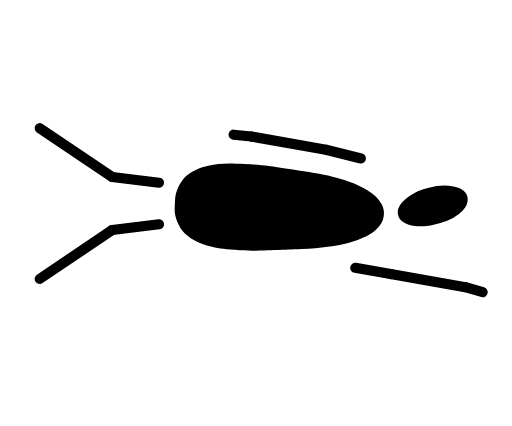
t = 0.00 s
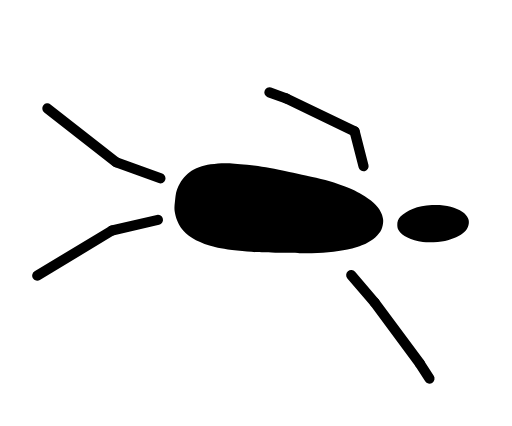
t = 0.28 s
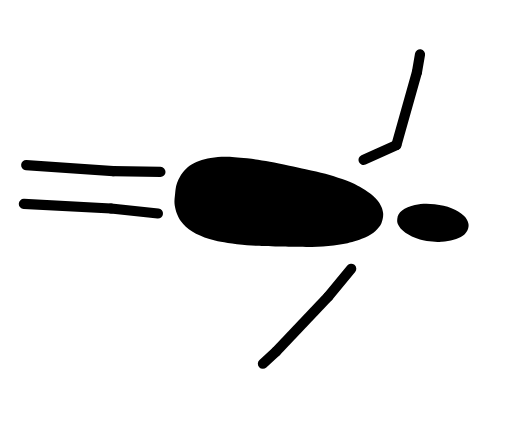
t = 0.56 s
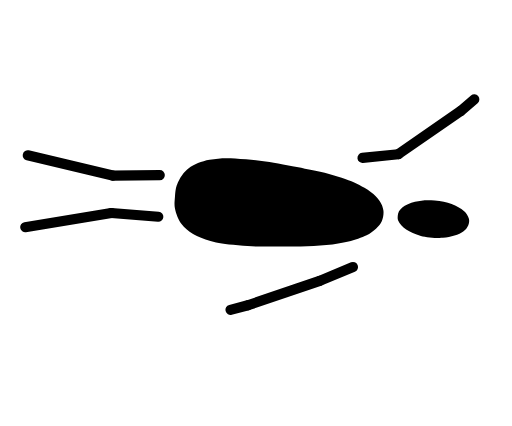
t = 0.84 s
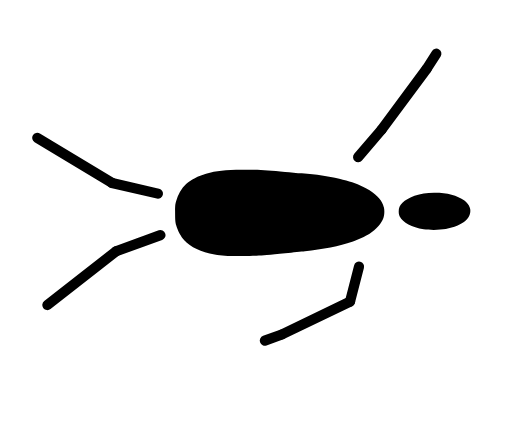
t = 1.12 s
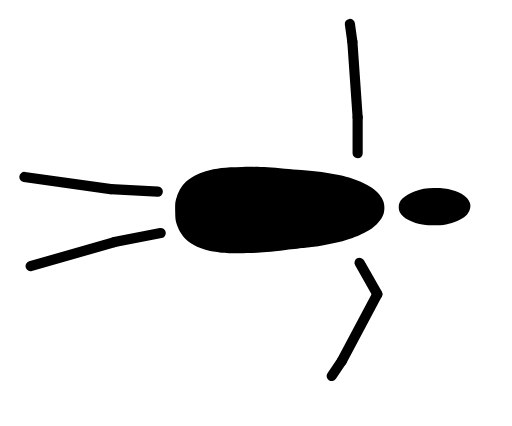
t = 1.40 s

The animated SVG that drew these frames (rendered in a browser with its animation timeline set to each time). Animation: 12 SMIL elements (animate=12); one cycle of 1.68 s, repeats indefinitely.

<svg width="443" height="368" viewBox="-445 -40 1108 921" fill="none" xmlns="http://www.w3.org/2000/svg">
<g fill="black">
  <g id="cuadro-1" visibility="visible"><animate attributeName="visibility" calcMode="discrete" dur="1.68s" repeatCount="indefinite" values="visible;hidden" keyTimes="0;0.08333333333333333"/><g id="muneco" transform="rotate(90 172.5 400)">
    <g id="torso" transform="rotate(3 172.5 639)"><path id="cabeza" transform="rotate(-18 172.5 155)" d="M165.172 1.10084C159.372 3.20083 153.472 7.70083 149.872 12.7008C137.972 28.9008 132.172 50.4008 132.172 78.2008C132.172 95.0008 133.972 106.901 138.672 120.601C141.972 130.601 148.172 141.401 153.572 146.801C159.572 152.801 164.872 155.101 172.472 155.101C177.172 155.101 180.072 154.501 182.972 153.001C196.172 146.101 206.572 127.101 211.172 101.401C213.272 89.3008 213.272 66.4008 211.172 53.5008C208.172 36.1008 201.472 19.8008 193.172 10.2008C186.072 1.90084 173.672 -2.09916 165.172 1.10084Z"/><path id="cuerpo" d="M163.472 187.001C160.472 187.701 155.472 189.501 152.472 191.101C139.572 197.601 128.072 211.301 117.972 232.101C110.472 247.501 105.772 261.201 100.472 283.201C94.4725 308.001 90.8725 331.201 87.9725 364.201C87.1725 373.501 85.5725 389.701 84.5725 400.201C80.2725 440.801 79.0725 461.001 79.0725 492.701C78.9725 531.501 80.6725 547.901 86.9725 571.401C91.5725 588.401 99.7725 604.401 109.072 614.701C118.172 624.701 131.872 632.701 146.972 636.801C153.772 638.701 157.572 639.001 172.472 639.001C187.172 639.001 191.272 638.701 197.972 636.901C209.572 633.801 222.772 626.801 230.672 619.701C245.772 606.101 256.472 583.601 261.872 554.201C265.072 537.201 265.972 523.901 265.972 493.701C265.872 461.601 265.172 449.801 260.472 401.201C258.872 384.701 257.072 365.601 256.472 358.701C253.172 320.901 245.972 283.001 236.972 256.201C232.772 243.901 225.472 227.801 219.872 218.501C211.272 204.301 197.772 192.201 186.272 188.301C179.672 186.101 169.872 185.501 163.472 187.001Z"/></g>
    <path id="brazo-izq-1" d="M64.27 233.68L45.4 309.36A11 11 0 0 0 66.74 314.69L85.61 239A11 11 0 0 0 64.27 233.68Z"/>
    <path id="brazo-izq-2" d="M45.24 310.12L16.76 471.62A11 11 0 0 0 38.42 475.44L66.9 313.94A11 11 0 0 0 45.24 310.12Z"/>
    <path id="brazo-izq-3" d="M16.65 472.38L12.58 511.17A11 11 0 0 0 34.45 513.47L38.53 474.68A11 11 0 0 0 16.65 472.38Z"/>
    <path id="brazo-der-1" d="M322.45 250.66L335.99 173.84A11 11 0 0 0 314.33 170.02L300.78 246.84A11 11 0 0 0 322.45 250.66Z"/>
    <path id="brazo-der-2" d="M335.99 173.84L364.47 12.33A11 11 0 0 0 342.8 8.51L314.33 170.02A11 11 0 0 0 335.99 173.84Z"/>
    <path id="brazo-der-3" d="M364.21 13.45L374.96 -24.03A11 11 0 0 0 353.81 -30.1L343.06 7.39A11 11 0 0 0 364.21 13.45Z"/>
    <path id="pierna-izq-1" d="M116.58 672.16L104.15 773.4A11 11 0 0 0 125.99 776.08L138.42 674.84A11 11 0 0 0 116.58 672.16Z"/>
    <path id="pierna-izq-2" d="M105.95 768.59L0.35 925.34A11 11 0 0 0 18.6 937.64L124.19 780.89A11 11 0 0 0 105.95 768.59Z"/>
    <path id="pierna-der-1" d="M206.58 674.84L219.01 776.08A11 11 0 0 0 240.85 773.4L228.42 672.16A11 11 0 0 0 206.58 674.84Z"/>
    <path id="pierna-der-2" d="M220.81 780.89L326.4 937.64A11 11 0 0 0 344.65 925.34L239.05 768.59A11 11 0 0 0 220.81 780.89Z"/>
  </g></g>
<g id="cuadro-2" visibility="hidden"><animate attributeName="visibility" calcMode="discrete" dur="1.68s" repeatCount="indefinite" values="hidden;visible;hidden" keyTimes="0;0.08333333333333333;0.16666666666666666"/><g id="muneco" transform="translate(0 6.928203230275509) rotate(92 172.5 400)">
    <g id="torso" transform="rotate(3 172.5 639)"><path id="cabeza" transform="rotate(-15.588457268119896 172.5 155)" d="M165.172 1.10084C159.372 3.20083 153.472 7.70083 149.872 12.7008C137.972 28.9008 132.172 50.4008 132.172 78.2008C132.172 95.0008 133.972 106.901 138.672 120.601C141.972 130.601 148.172 141.401 153.572 146.801C159.572 152.801 164.872 155.101 172.472 155.101C177.172 155.101 180.072 154.501 182.972 153.001C196.172 146.101 206.572 127.101 211.172 101.401C213.272 89.3008 213.272 66.4008 211.172 53.5008C208.172 36.1008 201.472 19.8008 193.172 10.2008C186.072 1.90084 173.672 -2.09916 165.172 1.10084Z"/><path id="cuerpo" d="M163.472 187.001C160.472 187.701 155.472 189.501 152.472 191.101C139.572 197.601 128.072 211.301 117.972 232.101C110.472 247.501 105.772 261.201 100.472 283.201C94.4725 308.001 90.8725 331.201 87.9725 364.201C87.1725 373.501 85.5725 389.701 84.5725 400.201C80.2725 440.801 79.0725 461.001 79.0725 492.701C78.9725 531.501 80.6725 547.901 86.9725 571.401C91.5725 588.401 99.7725 604.401 109.072 614.701C118.172 624.701 131.872 632.701 146.972 636.801C153.772 638.701 157.572 639.001 172.472 639.001C187.172 639.001 191.272 638.701 197.972 636.901C209.572 633.801 222.772 626.801 230.672 619.701C245.772 606.101 256.472 583.601 261.872 554.201C265.072 537.201 265.972 523.901 265.972 493.701C265.872 461.601 265.172 449.801 260.472 401.201C258.872 384.701 257.072 365.601 256.472 358.701C253.172 320.901 245.972 283.001 236.972 256.201C232.772 243.901 225.472 227.801 219.872 218.501C211.272 204.301 197.772 192.201 186.272 188.301C179.672 186.101 169.872 185.501 163.472 187.001Z"/></g>
    <path id="brazo-izq-1" d="M65.77 230.27L22.7 295.3A11 11 0 0 0 41.04 307.45L84.11 242.42A11 11 0 0 0 65.77 230.27Z"/>
    <path id="brazo-izq-2" d="M20.91 300.47L7.42 463.91A11 11 0 0 0 29.34 465.72L42.83 302.28A11 11 0 0 0 20.91 300.47Z"/>
    <path id="brazo-izq-3" d="M7.38 465.06L8.25 504.05A11 11 0 0 0 30.25 503.56L29.38 464.57A11 11 0 0 0 7.38 465.06Z"/>
    <path id="brazo-der-1" d="M322.15 251.91L344.59 177.21A11 11 0 0 0 323.52 170.88L301.08 245.58A11 11 0 0 0 322.15 251.91Z"/>
    <path id="brazo-der-2" d="M344.34 177.93L402.36 24.54A11 11 0 0 0 381.78 16.76L323.76 170.15A11 11 0 0 0 344.34 177.93Z"/>
    <path id="brazo-der-3" d="M402.06 25.25L418.37 -10.18A11 11 0 0 0 398.39 -19.38L382.08 16.05A11 11 0 0 0 402.06 25.25Z"/>
    <path id="pierna-izq-1" d="M116.95 670.37L87.94 768.16A11 11 0 0 0 109.03 774.42L138.05 676.63A11 11 0 0 0 116.95 670.37Z"/>
    <path id="pierna-izq-2" d="M90.78 763.43L-44.13 895.8A11 11 0 0 0 -28.72 911.5L106.19 779.14A11 11 0 0 0 90.78 763.43Z"/>
    <path id="pierna-der-1" d="M206.95 676.63L235.97 774.42A11 11 0 0 0 257.06 768.16L228.05 670.37A11 11 0 0 0 206.95 676.63Z"/>
    <path id="pierna-der-2" d="M238.81 779.14L373.72 911.5A11 11 0 0 0 389.13 895.8L254.22 763.43A11 11 0 0 0 238.81 779.14Z"/>
  </g></g>
<g id="cuadro-3" visibility="hidden"><animate attributeName="visibility" calcMode="discrete" dur="1.68s" repeatCount="indefinite" values="hidden;visible;hidden" keyTimes="0;0.16666666666666666;0.25"/><g id="muneco" transform="translate(0 6.92820323027551) rotate(93.46410161513775 172.5 400)">
    <g id="torso" transform="rotate(3 172.5 639)"><path id="cabeza" transform="rotate(-9.000000000000005 172.5 155)" d="M165.172 1.10084C159.372 3.20083 153.472 7.70083 149.872 12.7008C137.972 28.9008 132.172 50.4008 132.172 78.2008C132.172 95.0008 133.972 106.901 138.672 120.601C141.972 130.601 148.172 141.401 153.572 146.801C159.572 152.801 164.872 155.101 172.472 155.101C177.172 155.101 180.072 154.501 182.972 153.001C196.172 146.101 206.572 127.101 211.172 101.401C213.272 89.3008 213.272 66.4008 211.172 53.5008C208.172 36.1008 201.472 19.8008 193.172 10.2008C186.072 1.90084 173.672 -2.09916 165.172 1.10084Z"/><path id="cuerpo" d="M163.472 187.001C160.472 187.701 155.472 189.501 152.472 191.101C139.572 197.601 128.072 211.301 117.972 232.101C110.472 247.501 105.772 261.201 100.472 283.201C94.4725 308.001 90.8725 331.201 87.9725 364.201C87.1725 373.501 85.5725 389.701 84.5725 400.201C80.2725 440.801 79.0725 461.001 79.0725 492.701C78.9725 531.501 80.6725 547.901 86.9725 571.401C91.5725 588.401 99.7725 604.401 109.072 614.701C118.172 624.701 131.872 632.701 146.972 636.801C153.772 638.701 157.572 639.001 172.472 639.001C187.172 639.001 191.272 638.701 197.972 636.901C209.572 633.801 222.772 626.801 230.672 619.701C245.772 606.101 256.472 583.601 261.872 554.201C265.072 537.201 265.972 523.901 265.972 493.701C265.872 461.601 265.172 449.801 260.472 401.201C258.872 384.701 257.072 365.601 256.472 358.701C253.172 320.901 245.972 283.001 236.972 256.201C232.772 243.901 225.472 227.801 219.872 218.501C211.272 204.301 197.772 192.201 186.272 188.301C179.672 186.101 169.872 185.501 163.472 187.001Z"/></g>
    <path id="brazo-izq-1" d="M71.57 225.87L-2.68 249.75A11 11 0 0 0 4.05 270.7L78.31 246.81A11 11 0 0 0 71.57 225.87Z"/>
    <path id="brazo-izq-2" d="M-9.49 256.05L-71.69 407.8A11 11 0 0 0 -51.33 416.15L10.86 264.4A11 11 0 0 0 -9.49 256.05Z"/>
    <path id="brazo-izq-3" d="M-72.07 408.89L-83.01 446.32A11 11 0 0 0 -61.89 452.49L-50.95 415.06A11 11 0 0 0 -72.07 408.89Z"/>
    <path id="brazo-der-1" d="M319.26 256.66L375.36 202.48A11 11 0 0 0 360.08 186.65L303.97 240.83A11 11 0 0 0 319.26 256.66Z"/>
    <path id="brazo-der-2" d="M374.79 202.99L500.43 97.57A11 11 0 0 0 486.28 80.72L360.65 186.14A11 11 0 0 0 374.79 202.99Z"/>
    <path id="brazo-der-3" d="M499.82 98.04L531.37 75.12A11 11 0 0 0 518.44 57.32L486.89 80.25A11 11 0 0 0 499.82 98.04Z"/>
    <path id="pierna-izq-1" d="M116.95 670.37L87.94 768.16A11 11 0 0 0 109.03 774.42L138.05 676.63A11 11 0 0 0 116.95 670.37Z"/>
    <path id="pierna-izq-2" d="M89.43 765.04L-17.84 920.65A11 11 0 0 0 0.28 933.14L107.54 777.53A11 11 0 0 0 89.43 765.04Z"/>
    <path id="pierna-der-1" d="M206.95 676.63L235.97 774.42A11 11 0 0 0 257.06 768.16L228.05 670.37A11 11 0 0 0 206.95 676.63Z"/>
    <path id="pierna-der-2" d="M237.46 777.53L344.72 933.14A11 11 0 0 0 362.84 920.65L255.57 765.04A11 11 0 0 0 237.46 777.53Z"/>
  </g></g>
<g id="cuadro-4" visibility="hidden"><animate attributeName="visibility" calcMode="discrete" dur="1.68s" repeatCount="indefinite" values="hidden;visible;hidden" keyTimes="0;0.25;0.3333333333333333"/><g id="muneco" transform="translate(0 9.797174393178826e-16) rotate(94 172.5 400)">
    <g id="torso" transform="rotate(3 172.5 639)"><path id="cabeza" transform="rotate(-2.204364238465236e-15 172.5 155)" d="M165.172 1.10084C159.372 3.20083 153.472 7.70083 149.872 12.7008C137.972 28.9008 132.172 50.4008 132.172 78.2008C132.172 95.0008 133.972 106.901 138.672 120.601C141.972 130.601 148.172 141.401 153.572 146.801C159.572 152.801 164.872 155.101 172.472 155.101C177.172 155.101 180.072 154.501 182.972 153.001C196.172 146.101 206.572 127.101 211.172 101.401C213.272 89.3008 213.272 66.4008 211.172 53.5008C208.172 36.1008 201.472 19.8008 193.172 10.2008C186.072 1.90084 173.672 -2.09916 165.172 1.10084Z"/><path id="cuerpo" d="M163.472 187.001C160.472 187.701 155.472 189.501 152.472 191.101C139.572 197.601 128.072 211.301 117.972 232.101C110.472 247.501 105.772 261.201 100.472 283.201C94.4725 308.001 90.8725 331.201 87.9725 364.201C87.1725 373.501 85.5725 389.701 84.5725 400.201C80.2725 440.801 79.0725 461.001 79.0725 492.701C78.9725 531.501 80.6725 547.901 86.9725 571.401C91.5725 588.401 99.7725 604.401 109.072 614.701C118.172 624.701 131.872 632.701 146.972 636.801C153.772 638.701 157.572 639.001 172.472 639.001C187.172 639.001 191.272 638.701 197.972 636.901C209.572 633.801 222.772 626.801 230.672 619.701C245.772 606.101 256.472 583.601 261.872 554.201C265.072 537.201 265.972 523.901 265.972 493.701C265.872 461.601 265.172 449.801 260.472 401.201C258.872 384.701 257.072 365.601 256.472 358.701C253.172 320.901 245.972 283.001 236.972 256.201C232.772 243.901 225.472 227.801 219.872 218.501C211.272 204.301 197.772 192.201 186.272 188.301C179.672 186.101 169.872 185.501 163.472 187.001Z"/></g>
    <path id="brazo-izq-1" d="M79.69 226.42L9.35 192.72A11 11 0 0 0 -0.16 212.56L70.19 246.26A11 11 0 0 0 79.69 226.42Z"/>
    <path id="brazo-izq-2" d="M-1.23 193.31L-140.31 280.22A11 11 0 0 0 -128.65 298.87L10.43 211.97A11 11 0 0 0 -1.23 193.31Z"/>
    <path id="brazo-izq-3" d="M-141.26 280.88L-171.99 304.89A11 11 0 0 0 -158.44 322.23L-127.71 298.21A11 11 0 0 0 -141.26 280.88Z"/>
    <path id="brazo-der-1" d="M312.38 259.72L390.19 254.28A11 11 0 0 0 388.66 232.33L310.85 237.77A11 11 0 0 0 312.38 259.72Z"/>
    <path id="brazo-der-2" d="M389.42 254.3L553.42 254.3A11 11 0 0 0 553.42 232.3L389.42 232.3A11 11 0 0 0 389.42 254.3Z"/>
    <path id="brazo-der-3" d="M552.66 254.28L591.56 257A11 11 0 0 0 593.1 235.05L554.19 232.33A11 11 0 0 0 552.66 254.28Z"/>
    <path id="pierna-izq-1" d="M116.58 672.16L104.15 773.4A11 11 0 0 0 125.99 776.08L138.42 674.84A11 11 0 0 0 116.58 672.16Z"/>
    <path id="pierna-izq-2" d="M104.31 772.45L64.91 957.29A11 11 0 0 0 86.42 961.88L125.83 777.03A11 11 0 0 0 104.31 772.45Z"/>
    <path id="pierna-der-1" d="M206.58 674.84L219.01 776.08A11 11 0 0 0 240.85 773.4L228.42 672.16A11 11 0 0 0 206.58 674.84Z"/>
    <path id="pierna-der-2" d="M219.17 777.03L258.58 961.88A11 11 0 0 0 280.09 957.29L240.69 772.45A11 11 0 0 0 219.17 777.03Z"/>
  </g></g>
<g id="cuadro-5" visibility="hidden"><animate attributeName="visibility" calcMode="discrete" dur="1.68s" repeatCount="indefinite" values="hidden;visible;hidden" keyTimes="0;0.3333333333333333;0.4166666666666667"/><g id="muneco" transform="translate(0 -6.928203230275508) rotate(93.46410161513775 172.5 400)">
    <g id="torso" transform="rotate(3 172.5 639)"><path id="cabeza" d="M165.172 1.10084C159.372 3.20083 153.472 7.70083 149.872 12.7008C137.972 28.9008 132.172 50.4008 132.172 78.2008C132.172 95.0008 133.972 106.901 138.672 120.601C141.972 130.601 148.172 141.401 153.572 146.801C159.572 152.801 164.872 155.101 172.472 155.101C177.172 155.101 180.072 154.501 182.972 153.001C196.172 146.101 206.572 127.101 211.172 101.401C213.272 89.3008 213.272 66.4008 211.172 53.5008C208.172 36.1008 201.472 19.8008 193.172 10.2008C186.072 1.90084 173.672 -2.09916 165.172 1.10084Z"/><path id="cuerpo" d="M163.472 187.001C160.472 187.701 155.472 189.501 152.472 191.101C139.572 197.601 128.072 211.301 117.972 232.101C110.472 247.501 105.772 261.201 100.472 283.201C94.4725 308.001 90.8725 331.201 87.9725 364.201C87.1725 373.501 85.5725 389.701 84.5725 400.201C80.2725 440.801 79.0725 461.001 79.0725 492.701C78.9725 531.501 80.6725 547.901 86.9725 571.401C91.5725 588.401 99.7725 604.401 109.072 614.701C118.172 624.701 131.872 632.701 146.972 636.801C153.772 638.701 157.572 639.001 172.472 639.001C187.172 639.001 191.272 638.701 197.972 636.901C209.572 633.801 222.772 626.801 230.672 619.701C245.772 606.101 256.472 583.601 261.872 554.201C265.072 537.201 265.972 523.901 265.972 493.701C265.872 461.601 265.172 449.801 260.472 401.201C258.872 384.701 257.072 365.601 256.472 358.701C253.172 320.901 245.972 283.001 236.972 256.201C232.772 243.901 225.472 227.801 219.872 218.501C211.272 204.301 197.772 192.201 186.272 188.301C179.672 186.101 169.872 185.501 163.472 187.001Z"/></g>
    <path id="brazo-izq-1" d="M84.67 231.21L48.25 162.23A11 11 0 0 0 28.8 172.5L65.21 241.48A11 11 0 0 0 84.67 231.21Z"/>
    <path id="brazo-izq-2" d="M40.87 156.62L-119.38 121.71A11 11 0 0 0 -124.06 143.21L36.18 178.11A11 11 0 0 0 40.87 156.62Z"/>
    <path id="brazo-izq-3" d="M-120.51 121.53L-159.28 117.26A11 11 0 0 0 -161.69 139.13L-122.92 143.4A11 11 0 0 0 -120.51 121.53Z"/>
    <path id="brazo-der-1" d="M305.15 257.65L368.25 303.49A11 11 0 0 0 381.18 285.69L318.08 239.85A11 11 0 0 0 305.15 257.65Z"/>
    <path id="brazo-der-2" d="M367.65 303.02L493.28 408.44A11 11 0 0 0 507.42 391.58L381.79 286.17A11 11 0 0 0 367.65 303.02Z"/>
    <path id="brazo-der-3" d="M492.71 407.92L520.76 435.01A11 11 0 0 0 536.05 419.19L507.99 392.1A11 11 0 0 0 492.71 407.92Z"/>
    <path id="pierna-izq-1" d="M116.51 673.98L121.01 775.89A11 11 0 0 0 142.99 774.92L138.49 673.02A11 11 0 0 0 116.51 673.98Z"/>
    <path id="pierna-izq-2" d="M121 775.31L119.5 964.31A11 11 0 0 0 141.5 964.48L143 775.49A11 11 0 0 0 121 775.31Z"/>
    <path id="pierna-der-1" d="M206.51 673.02L202.01 774.92A11 11 0 0 0 223.99 775.89L228.49 673.98A11 11 0 0 0 206.51 673.02Z"/>
    <path id="pierna-der-2" d="M202 775.49L203.5 964.48A11 11 0 0 0 225.5 964.31L224 775.31A11 11 0 0 0 202 775.49Z"/>
  </g></g>
<g id="cuadro-6" visibility="hidden"><animate attributeName="visibility" calcMode="discrete" dur="1.68s" repeatCount="indefinite" values="hidden;visible;hidden" keyTimes="0;0.4166666666666667;0.5"/><g id="muneco" transform="translate(0 -6.928203230275509) rotate(92 172.5 400)">
    <g id="torso" transform="rotate(3 172.5 639)"><path id="cabeza" d="M165.172 1.10084C159.372 3.20083 153.472 7.70083 149.872 12.7008C137.972 28.9008 132.172 50.4008 132.172 78.2008C132.172 95.0008 133.972 106.901 138.672 120.601C141.972 130.601 148.172 141.401 153.572 146.801C159.572 152.801 164.872 155.101 172.472 155.101C177.172 155.101 180.072 154.501 182.972 153.001C196.172 146.101 206.572 127.101 211.172 101.401C213.272 89.3008 213.272 66.4008 211.172 53.5008C208.172 36.1008 201.472 19.8008 193.172 10.2008C186.072 1.90084 173.672 -2.09916 165.172 1.10084Z"/><path id="cuerpo" d="M163.472 187.001C160.472 187.701 155.472 189.501 152.472 191.101C139.572 197.601 128.072 211.301 117.972 232.101C110.472 247.501 105.772 261.201 100.472 283.201C94.4725 308.001 90.8725 331.201 87.9725 364.201C87.1725 373.501 85.5725 389.701 84.5725 400.201C80.2725 440.801 79.0725 461.001 79.0725 492.701C78.9725 531.501 80.6725 547.901 86.9725 571.401C91.5725 588.401 99.7725 604.401 109.072 614.701C118.172 624.701 131.872 632.701 146.972 636.801C153.772 638.701 157.572 639.001 172.472 639.001C187.172 639.001 191.272 638.701 197.972 636.901C209.572 633.801 222.772 626.801 230.672 619.701C245.772 606.101 256.472 583.601 261.872 554.201C265.072 537.201 265.972 523.901 265.972 493.701C265.872 461.601 265.172 449.801 260.472 401.201C258.872 384.701 257.072 365.601 256.472 358.701C253.172 320.901 245.972 283.001 236.972 256.201C232.772 243.901 225.472 227.801 219.872 218.501C211.272 204.301 197.772 192.201 186.272 188.301C179.672 186.101 169.872 185.501 163.472 187.001Z"/></g>
    <path id="brazo-izq-1" d="M85.83 234.83L75.09 157.57A11 11 0 0 0 53.3 160.6L64.04 237.86A11 11 0 0 0 85.83 234.83Z"/>
    <path id="brazo-izq-2" d="M73.01 152.51L-25.04 21.05A11 11 0 0 0 -42.67 34.2L55.38 165.66A11 11 0 0 0 73.01 152.51Z"/>
    <path id="brazo-izq-3" d="M-25.78 20.16L-52.23 -8.49A11 11 0 0 0 -68.4 6.43L-41.94 35.09A11 11 0 0 0 -25.78 20.16Z"/>
    <path id="brazo-der-1" d="M301.62 253.35L334.24 324.2A11 11 0 0 0 354.22 315L321.61 244.15A11 11 0 0 0 301.62 253.35Z"/>
    <path id="brazo-der-2" d="M333.94 323.49L391.96 476.89A11 11 0 0 0 412.54 469.1L354.52 315.71A11 11 0 0 0 333.94 323.49Z"/>
    <path id="brazo-der-3" d="M391.71 476.16L402.93 513.51A11 11 0 0 0 424 507.18L412.78 469.83A11 11 0 0 0 391.71 476.16Z"/>
    <path id="pierna-izq-1" d="M116.51 673.98L121.01 775.89A11 11 0 0 0 142.99 774.92L138.49 673.02A11 11 0 0 0 116.51 673.98Z"/>
    <path id="pierna-izq-2" d="M121.21 773.22L83.79 958.48A11 11 0 0 0 105.35 962.84L142.78 777.58A11 11 0 0 0 121.21 773.22Z"/>
    <path id="pierna-der-1" d="M206.51 673.02L202.01 774.92A11 11 0 0 0 223.99 775.89L228.49 673.98A11 11 0 0 0 206.51 673.02Z"/>
    <path id="pierna-der-2" d="M202.22 777.58L239.65 962.84A11 11 0 0 0 261.21 958.48L223.79 773.22A11 11 0 0 0 202.22 777.58Z"/>
  </g></g>
<g id="cuadro-7" visibility="hidden"><animate attributeName="visibility" calcMode="discrete" dur="1.68s" repeatCount="indefinite" values="hidden;visible;hidden" keyTimes="0;0.5;0.5833333333333334"/><g id="muneco" transform="translate(0 -1.959434878635765e-15) rotate(90 172.5 400)">
    <g id="torso" transform="rotate(3 172.5 639)"><path id="cabeza" d="M165.172 1.10084C159.372 3.20083 153.472 7.70083 149.872 12.7008C137.972 28.9008 132.172 50.4008 132.172 78.2008C132.172 95.0008 133.972 106.901 138.672 120.601C141.972 130.601 148.172 141.401 153.572 146.801C159.572 152.801 164.872 155.101 172.472 155.101C177.172 155.101 180.072 154.501 182.972 153.001C196.172 146.101 206.572 127.101 211.172 101.401C213.272 89.3008 213.272 66.4008 211.172 53.5008C208.172 36.1008 201.472 19.8008 193.172 10.2008C186.072 1.90084 173.672 -2.09916 165.172 1.10084Z"/><path id="cuerpo" d="M163.472 187.001C160.472 187.701 155.472 189.501 152.472 191.101C139.572 197.601 128.072 211.301 117.972 232.101C110.472 247.501 105.772 261.201 100.472 283.201C94.4725 308.001 90.8725 331.201 87.9725 364.201C87.1725 373.501 85.5725 389.701 84.5725 400.201C80.2725 440.801 79.0725 461.001 79.0725 492.701C78.9725 531.501 80.6725 547.901 86.9725 571.401C91.5725 588.401 99.7725 604.401 109.072 614.701C118.172 624.701 131.872 632.701 146.972 636.801C153.772 638.701 157.572 639.001 172.472 639.001C187.172 639.001 191.272 638.701 197.972 636.901C209.572 633.801 222.772 626.801 230.672 619.701C245.772 606.101 256.472 583.601 261.872 554.201C265.072 537.201 265.972 523.901 265.972 493.701C265.872 461.601 265.172 449.801 260.472 401.201C258.872 384.701 257.072 365.601 256.472 358.701C253.172 320.901 245.972 283.001 236.972 256.201C232.772 243.901 225.472 227.801 219.872 218.501C211.272 204.301 197.772 192.201 186.272 188.301C179.672 186.101 169.872 185.501 163.472 187.001Z"/></g>
    <path id="brazo-izq-1" d="M85.77 234.43L72.23 157.62A11 11 0 0 0 50.56 161.44L64.11 238.25A11 11 0 0 0 85.77 234.43Z"/>
    <path id="brazo-izq-2" d="M72.23 157.62L43.75 -3.89A11 11 0 0 0 22.08 -0.07L50.56 161.44A11 11 0 0 0 72.23 157.62Z"/>
    <path id="brazo-izq-3" d="M43.49 -5.01L32.74 -42.5A11 11 0 0 0 11.59 -36.44L22.34 1.05A11 11 0 0 0 43.49 -5.01Z"/>
    <path id="brazo-der-1" d="M300.94 251.41L319.81 327.09A11 11 0 0 0 341.16 321.77L322.29 246.08A11 11 0 0 0 300.94 251.41Z"/>
    <path id="brazo-der-2" d="M319.65 326.34L348.13 487.85A11 11 0 0 0 369.8 484.03L341.32 322.52A11 11 0 0 0 319.65 326.34Z"/>
    <path id="brazo-der-3" d="M348.02 487.09L352.1 525.87A11 11 0 0 0 373.98 523.57L369.9 484.79A11 11 0 0 0 348.02 487.09Z"/>
    <path id="pierna-izq-1" d="M116.58 672.16L104.15 773.4A11 11 0 0 0 125.99 776.08L138.42 674.84A11 11 0 0 0 116.58 672.16Z"/>
    <path id="pierna-izq-2" d="M105.95 768.59L0.35 925.34A11 11 0 0 0 18.6 937.64L124.19 780.89A11 11 0 0 0 105.95 768.59Z"/>
    <path id="pierna-der-1" d="M206.58 674.84L219.01 776.08A11 11 0 0 0 240.85 773.4L228.42 672.16A11 11 0 0 0 206.58 674.84Z"/>
    <path id="pierna-der-2" d="M220.81 780.89L326.4 937.64A11 11 0 0 0 344.65 925.34L239.05 768.59A11 11 0 0 0 220.81 780.89Z"/>
  </g></g>
<g id="cuadro-8" visibility="hidden"><animate attributeName="visibility" calcMode="discrete" dur="1.68s" repeatCount="indefinite" values="hidden;visible;hidden" keyTimes="0;0.5833333333333334;0.6666666666666666"/><g id="muneco" transform="translate(0 6.928203230275507) rotate(88 172.5 400)">
    <g id="torso" transform="rotate(3 172.5 639)"><path id="cabeza" d="M165.172 1.10084C159.372 3.20083 153.472 7.70083 149.872 12.7008C137.972 28.9008 132.172 50.4008 132.172 78.2008C132.172 95.0008 133.972 106.901 138.672 120.601C141.972 130.601 148.172 141.401 153.572 146.801C159.572 152.801 164.872 155.101 172.472 155.101C177.172 155.101 180.072 154.501 182.972 153.001C196.172 146.101 206.572 127.101 211.172 101.401C213.272 89.3008 213.272 66.4008 211.172 53.5008C208.172 36.1008 201.472 19.8008 193.172 10.2008C186.072 1.90084 173.672 -2.09916 165.172 1.10084Z"/><path id="cuerpo" d="M163.472 187.001C160.472 187.701 155.472 189.501 152.472 191.101C139.572 197.601 128.072 211.301 117.972 232.101C110.472 247.501 105.772 261.201 100.472 283.201C94.4725 308.001 90.8725 331.201 87.9725 364.201C87.1725 373.501 85.5725 389.701 84.5725 400.201C80.2725 440.801 79.0725 461.001 79.0725 492.701C78.9725 531.501 80.6725 547.901 86.9725 571.401C91.5725 588.401 99.7725 604.401 109.072 614.701C118.172 624.701 131.872 632.701 146.972 636.801C153.772 638.701 157.572 639.001 172.472 639.001C187.172 639.001 191.272 638.701 197.972 636.901C209.572 633.801 222.772 626.801 230.672 619.701C245.772 606.101 256.472 583.601 261.872 554.201C265.072 537.201 265.972 523.901 265.972 493.701C265.872 461.601 265.172 449.801 260.472 401.201C258.872 384.701 257.072 365.601 256.472 358.701C253.172 320.901 245.972 283.001 236.972 256.201C232.772 243.901 225.472 227.801 219.872 218.501C211.272 204.301 197.772 192.201 186.272 188.301C179.672 186.101 169.872 185.501 163.472 187.001Z"/></g>
    <path id="brazo-izq-1" d="M85.47 233.18L63.04 158.47A11 11 0 0 0 41.97 164.8L64.4 239.51A11 11 0 0 0 85.47 233.18Z"/>
    <path id="brazo-izq-2" d="M62.79 157.75L4.77 4.35A11 11 0 0 0 -15.8 12.14L42.21 165.53A11 11 0 0 0 62.79 157.75Z"/>
    <path id="brazo-izq-3" d="M4.48 3.64L-11.83 -31.78A11 11 0 0 0 -31.82 -22.58L-15.51 12.84A11 11 0 0 0 4.48 3.64Z"/>
    <path id="brazo-der-1" d="M302.44 254.82L345.52 319.85A11 11 0 0 0 363.86 307.7L320.79 242.67A11 11 0 0 0 302.44 254.82Z"/>
    <path id="brazo-der-2" d="M343.72 314.68L357.21 478.12A11 11 0 0 0 379.14 476.32L365.65 312.87A11 11 0 0 0 343.72 314.68Z"/>
    <path id="brazo-der-3" d="M357.18 476.97L356.31 515.96A11 11 0 0 0 378.3 516.46L379.17 477.47A11 11 0 0 0 357.18 476.97Z"/>
    <path id="pierna-izq-1" d="M116.95 670.37L87.94 768.16A11 11 0 0 0 109.03 774.42L138.05 676.63A11 11 0 0 0 116.95 670.37Z"/>
    <path id="pierna-izq-2" d="M90.78 763.43L-44.13 895.8A11 11 0 0 0 -28.72 911.5L106.19 779.14A11 11 0 0 0 90.78 763.43Z"/>
    <path id="pierna-der-1" d="M206.95 676.63L235.97 774.42A11 11 0 0 0 257.06 768.16L228.05 670.37A11 11 0 0 0 206.95 676.63Z"/>
    <path id="pierna-der-2" d="M238.81 779.14L373.72 911.5A11 11 0 0 0 389.13 895.8L254.22 763.43A11 11 0 0 0 238.81 779.14Z"/>
  </g></g>
<g id="cuadro-9" visibility="hidden"><animate attributeName="visibility" calcMode="discrete" dur="1.68s" repeatCount="indefinite" values="hidden;visible;hidden" keyTimes="0;0.6666666666666666;0.75"/><g id="muneco" transform="translate(0 6.928203230275513) rotate(86.53589838486225 172.5 400)">
    <g id="torso" transform="rotate(3 172.5 639)"><path id="cabeza" d="M165.172 1.10084C159.372 3.20083 153.472 7.70083 149.872 12.7008C137.972 28.9008 132.172 50.4008 132.172 78.2008C132.172 95.0008 133.972 106.901 138.672 120.601C141.972 130.601 148.172 141.401 153.572 146.801C159.572 152.801 164.872 155.101 172.472 155.101C177.172 155.101 180.072 154.501 182.972 153.001C196.172 146.101 206.572 127.101 211.172 101.401C213.272 89.3008 213.272 66.4008 211.172 53.5008C208.172 36.1008 201.472 19.8008 193.172 10.2008C186.072 1.90084 173.672 -2.09916 165.172 1.10084Z"/><path id="cuerpo" d="M163.472 187.001C160.472 187.701 155.472 189.501 152.472 191.101C139.572 197.601 128.072 211.301 117.972 232.101C110.472 247.501 105.772 261.201 100.472 283.201C94.4725 308.001 90.8725 331.201 87.9725 364.201C87.1725 373.501 85.5725 389.701 84.5725 400.201C80.2725 440.801 79.0725 461.001 79.0725 492.701C78.9725 531.501 80.6725 547.901 86.9725 571.401C91.5725 588.401 99.7725 604.401 109.072 614.701C118.172 624.701 131.872 632.701 146.972 636.801C153.772 638.701 157.572 639.001 172.472 639.001C187.172 639.001 191.272 638.701 197.972 636.901C209.572 633.801 222.772 626.801 230.672 619.701C245.772 606.101 256.472 583.601 261.872 554.201C265.072 537.201 265.972 523.901 265.972 493.701C265.872 461.601 265.172 449.801 260.472 401.201C258.872 384.701 257.072 365.601 256.472 358.701C253.172 320.901 245.972 283.001 236.972 256.201C232.772 243.901 225.472 227.801 219.872 218.501C211.272 204.301 197.772 192.201 186.272 188.301C179.672 186.101 169.872 185.501 163.472 187.001Z"/></g>
    <path id="brazo-izq-1" d="M82.58 228.43L26.47 174.25A11 11 0 0 0 11.19 190.07L67.3 244.26A11 11 0 0 0 82.58 228.43Z"/>
    <path id="brazo-izq-2" d="M25.9 173.73L-99.73 68.32A11 11 0 0 0 -113.87 85.17L11.76 190.59A11 11 0 0 0 25.9 173.73Z"/>
    <path id="brazo-izq-3" d="M-100.33 67.84L-131.89 44.92A11 11 0 0 0 -144.82 62.72L-113.27 85.64A11 11 0 0 0 -100.33 67.84Z"/>
    <path id="brazo-der-1" d="M308.25 259.22L382.5 283.1A11 11 0 0 0 389.24 262.16L314.98 238.27A11 11 0 0 0 308.25 259.22Z"/>
    <path id="brazo-der-2" d="M375.69 276.8L437.89 428.55A11 11 0 0 0 458.24 420.21L396.05 268.46A11 11 0 0 0 375.69 276.8Z"/>
    <path id="brazo-der-3" d="M437.51 427.46L448.44 464.9A11 11 0 0 0 469.56 458.73L458.62 421.29A11 11 0 0 0 437.51 427.46Z"/>
    <path id="pierna-izq-1" d="M116.95 670.37L87.94 768.16A11 11 0 0 0 109.03 774.42L138.05 676.63A11 11 0 0 0 116.95 670.37Z"/>
    <path id="pierna-izq-2" d="M89.43 765.04L-17.84 920.65A11 11 0 0 0 0.28 933.14L107.54 777.53A11 11 0 0 0 89.43 765.04Z"/>
    <path id="pierna-der-1" d="M206.95 676.63L235.97 774.42A11 11 0 0 0 257.06 768.16L228.05 670.37A11 11 0 0 0 206.95 676.63Z"/>
    <path id="pierna-der-2" d="M237.46 777.53L344.72 933.14A11 11 0 0 0 362.84 920.65L255.57 765.04A11 11 0 0 0 237.46 777.53Z"/>
  </g></g>
<g id="cuadro-10" visibility="hidden"><animate attributeName="visibility" calcMode="discrete" dur="1.68s" repeatCount="indefinite" values="hidden;visible;hidden" keyTimes="0;0.75;0.8333333333333334"/><g id="muneco" transform="translate(0 2.9391523179536475e-15) rotate(86 172.5 400)">
    <g id="torso" transform="rotate(3 172.5 639)"><path id="cabeza" d="M165.172 1.10084C159.372 3.20083 153.472 7.70083 149.872 12.7008C137.972 28.9008 132.172 50.4008 132.172 78.2008C132.172 95.0008 133.972 106.901 138.672 120.601C141.972 130.601 148.172 141.401 153.572 146.801C159.572 152.801 164.872 155.101 172.472 155.101C177.172 155.101 180.072 154.501 182.972 153.001C196.172 146.101 206.572 127.101 211.172 101.401C213.272 89.3008 213.272 66.4008 211.172 53.5008C208.172 36.1008 201.472 19.8008 193.172 10.2008C186.072 1.90084 173.672 -2.09916 165.172 1.10084Z"/><path id="cuerpo" d="M163.472 187.001C160.472 187.701 155.472 189.501 152.472 191.101C139.572 197.601 128.072 211.301 117.972 232.101C110.472 247.501 105.772 261.201 100.472 283.201C94.4725 308.001 90.8725 331.201 87.9725 364.201C87.1725 373.501 85.5725 389.701 84.5725 400.201C80.2725 440.801 79.0725 461.001 79.0725 492.701C78.9725 531.501 80.6725 547.901 86.9725 571.401C91.5725 588.401 99.7725 604.401 109.072 614.701C118.172 624.701 131.872 632.701 146.972 636.801C153.772 638.701 157.572 639.001 172.472 639.001C187.172 639.001 191.272 638.701 197.972 636.901C209.572 633.801 222.772 626.801 230.672 619.701C245.772 606.101 256.472 583.601 261.872 554.201C265.072 537.201 265.972 523.901 265.972 493.701C265.872 461.601 265.172 449.801 260.472 401.201C258.872 384.701 257.072 365.601 256.472 358.701C253.172 320.901 245.972 283.001 236.972 256.201C232.772 243.901 225.472 227.801 219.872 218.501C211.272 204.301 197.772 192.201 186.272 188.301C179.672 186.101 169.872 185.501 163.472 187.001Z"/></g>
    <path id="brazo-izq-1" d="M75.71 225.37L-2.1 219.93A11 11 0 0 0 -3.64 241.87L74.17 247.32A11 11 0 0 0 75.71 225.37Z"/>
    <path id="brazo-izq-2" d="M-2.87 219.9L-166.87 219.9A11 11 0 0 0 -166.87 241.9L-2.87 241.9A11 11 0 0 0 -2.87 219.9Z"/>
    <path id="brazo-izq-3" d="M-167.64 219.93L-206.54 222.65A11 11 0 0 0 -205.01 244.59L-166.1 241.87A11 11 0 0 0 -167.64 219.93Z"/>
    <path id="brazo-der-1" d="M316.37 258.67L386.71 224.96A11 11 0 0 0 377.2 205.12L306.86 238.83A11 11 0 0 0 316.37 258.67Z"/>
    <path id="brazo-der-2" d="M376.13 224.37L515.21 311.28A11 11 0 0 0 526.87 292.62L387.79 205.71A11 11 0 0 0 376.13 224.37Z"/>
    <path id="brazo-der-3" d="M514.27 310.62L545 334.63A11 11 0 0 0 558.54 317.29L527.81 293.28A11 11 0 0 0 514.27 310.62Z"/>
    <path id="pierna-izq-1" d="M116.58 672.16L104.15 773.4A11 11 0 0 0 125.99 776.08L138.42 674.84A11 11 0 0 0 116.58 672.16Z"/>
    <path id="pierna-izq-2" d="M104.31 772.45L64.91 957.29A11 11 0 0 0 86.42 961.88L125.83 777.03A11 11 0 0 0 104.31 772.45Z"/>
    <path id="pierna-der-1" d="M206.58 674.84L219.01 776.08A11 11 0 0 0 240.85 773.4L228.42 672.16A11 11 0 0 0 206.58 674.84Z"/>
    <path id="pierna-der-2" d="M219.17 777.03L258.58 961.88A11 11 0 0 0 280.09 957.29L240.69 772.45A11 11 0 0 0 219.17 777.03Z"/>
  </g></g>
<g id="cuadro-11" visibility="hidden"><animate attributeName="visibility" calcMode="discrete" dur="1.68s" repeatCount="indefinite" values="hidden;visible;hidden" keyTimes="0;0.8333333333333334;0.9166666666666666"/><g id="muneco" transform="translate(0 -6.92820323027551) rotate(86.53589838486225 172.5 400)">
    <g id="torso" transform="rotate(3 172.5 639)"><path id="cabeza" transform="rotate(-9 172.5 155)" d="M165.172 1.10084C159.372 3.20083 153.472 7.70083 149.872 12.7008C137.972 28.9008 132.172 50.4008 132.172 78.2008C132.172 95.0008 133.972 106.901 138.672 120.601C141.972 130.601 148.172 141.401 153.572 146.801C159.572 152.801 164.872 155.101 172.472 155.101C177.172 155.101 180.072 154.501 182.972 153.001C196.172 146.101 206.572 127.101 211.172 101.401C213.272 89.3008 213.272 66.4008 211.172 53.5008C208.172 36.1008 201.472 19.8008 193.172 10.2008C186.072 1.90084 173.672 -2.09916 165.172 1.10084Z"/><path id="cuerpo" d="M163.472 187.001C160.472 187.701 155.472 189.501 152.472 191.101C139.572 197.601 128.072 211.301 117.972 232.101C110.472 247.501 105.772 261.201 100.472 283.201C94.4725 308.001 90.8725 331.201 87.9725 364.201C87.1725 373.501 85.5725 389.701 84.5725 400.201C80.2725 440.801 79.0725 461.001 79.0725 492.701C78.9725 531.501 80.6725 547.901 86.9725 571.401C91.5725 588.401 99.7725 604.401 109.072 614.701C118.172 624.701 131.872 632.701 146.972 636.801C153.772 638.701 157.572 639.001 172.472 639.001C187.172 639.001 191.272 638.701 197.972 636.901C209.572 633.801 222.772 626.801 230.672 619.701C245.772 606.101 256.472 583.601 261.872 554.201C265.072 537.201 265.972 523.901 265.972 493.701C265.872 461.601 265.172 449.801 260.472 401.201C258.872 384.701 257.072 365.601 256.472 358.701C253.172 320.901 245.972 283.001 236.972 256.201C232.772 243.901 225.472 227.801 219.872 218.501C211.272 204.301 197.772 192.201 186.272 188.301C179.672 186.101 169.872 185.501 163.472 187.001Z"/></g>
    <path id="brazo-izq-1" d="M68.47 227.44L5.37 273.29A11 11 0 0 0 18.3 291.09L81.41 245.24A11 11 0 0 0 68.47 227.44Z"/>
    <path id="brazo-izq-2" d="M4.77 273.76L-120.87 379.18A11 11 0 0 0 -106.72 396.03L18.91 290.62A11 11 0 0 0 4.77 273.76Z"/>
    <path id="brazo-izq-3" d="M-121.44 379.69L-149.49 406.79A11 11 0 0 0 -134.21 422.61L-106.15 395.52A11 11 0 0 0 -121.44 379.69Z"/>
    <path id="brazo-der-1" d="M321.34 253.88L357.76 184.9A11 11 0 0 0 338.3 174.63L301.89 243.61A11 11 0 0 0 321.34 253.88Z"/>
    <path id="brazo-der-2" d="M350.37 190.52L510.61 155.61A11 11 0 0 0 505.93 134.12L345.69 169.02A11 11 0 0 0 350.37 190.52Z"/>
    <path id="brazo-der-3" d="M509.48 155.8L548.24 151.53A11 11 0 0 0 545.83 129.66L507.07 133.93A11 11 0 0 0 509.48 155.8Z"/>
    <path id="pierna-izq-1" d="M116.51 673.98L121.01 775.89A11 11 0 0 0 142.99 774.92L138.49 673.02A11 11 0 0 0 116.51 673.98Z"/>
    <path id="pierna-izq-2" d="M121 775.31L119.5 964.31A11 11 0 0 0 141.5 964.48L143 775.49A11 11 0 0 0 121 775.31Z"/>
    <path id="pierna-der-1" d="M206.51 673.02L202.01 774.92A11 11 0 0 0 223.99 775.89L228.49 673.98A11 11 0 0 0 206.51 673.02Z"/>
    <path id="pierna-der-2" d="M202 775.49L203.5 964.48A11 11 0 0 0 225.5 964.31L224 775.31A11 11 0 0 0 202 775.49Z"/>
  </g></g>
<g id="cuadro-12" visibility="hidden"><animate attributeName="visibility" calcMode="discrete" dur="1.68s" repeatCount="indefinite" values="hidden;visible" keyTimes="0;0.9166666666666666"/><g id="muneco" transform="translate(0 -6.928203230275513) rotate(88 172.5 400)">
    <g id="torso" transform="rotate(3 172.5 639)"><path id="cabeza" transform="rotate(-15.58845726811989 172.5 155)" d="M165.172 1.10084C159.372 3.20083 153.472 7.70083 149.872 12.7008C137.972 28.9008 132.172 50.4008 132.172 78.2008C132.172 95.0008 133.972 106.901 138.672 120.601C141.972 130.601 148.172 141.401 153.572 146.801C159.572 152.801 164.872 155.101 172.472 155.101C177.172 155.101 180.072 154.501 182.972 153.001C196.172 146.101 206.572 127.101 211.172 101.401C213.272 89.3008 213.272 66.4008 211.172 53.5008C208.172 36.1008 201.472 19.8008 193.172 10.2008C186.072 1.90084 173.672 -2.09916 165.172 1.10084Z"/><path id="cuerpo" d="M163.472 187.001C160.472 187.701 155.472 189.501 152.472 191.101C139.572 197.601 128.072 211.301 117.972 232.101C110.472 247.501 105.772 261.201 100.472 283.201C94.4725 308.001 90.8725 331.201 87.9725 364.201C87.1725 373.501 85.5725 389.701 84.5725 400.201C80.2725 440.801 79.0725 461.001 79.0725 492.701C78.9725 531.501 80.6725 547.901 86.9725 571.401C91.5725 588.401 99.7725 604.401 109.072 614.701C118.172 624.701 131.872 632.701 146.972 636.801C153.772 638.701 157.572 639.001 172.472 639.001C187.172 639.001 191.272 638.701 197.972 636.901C209.572 633.801 222.772 626.801 230.672 619.701C245.772 606.101 256.472 583.601 261.872 554.201C265.072 537.201 265.972 523.901 265.972 493.701C265.872 461.601 265.172 449.801 260.472 401.201C258.872 384.701 257.072 365.601 256.472 358.701C253.172 320.901 245.972 283.001 236.972 256.201C232.772 243.901 225.472 227.801 219.872 218.501C211.272 204.301 197.772 192.201 186.272 188.301C179.672 186.101 169.872 185.501 163.472 187.001Z"/></g>
    <path id="brazo-izq-1" d="M64.95 231.74L32.33 302.6A11 11 0 0 0 52.32 311.8L84.93 240.94A11 11 0 0 0 64.95 231.74Z"/>
    <path id="brazo-izq-2" d="M32.04 303.3L-25.98 456.7A11 11 0 0 0 -5.41 464.48L52.61 311.09A11 11 0 0 0 32.04 303.3Z"/>
    <path id="brazo-izq-3" d="M-26.23 457.43L-37.45 494.78A11 11 0 0 0 -16.38 501.11L-5.16 463.75A11 11 0 0 0 -26.23 457.43Z"/>
    <path id="brazo-der-1" d="M322.51 250.26L333.26 173A11 11 0 0 0 311.46 169.97L300.72 247.23A11 11 0 0 0 322.51 250.26Z"/>
    <path id="brazo-der-2" d="M331.18 178.07L429.23 46.61A11 11 0 0 0 411.59 33.45L313.54 164.91A11 11 0 0 0 331.18 178.07Z"/>
    <path id="brazo-der-3" d="M428.49 47.49L454.95 18.84A11 11 0 0 0 438.79 3.91L412.33 32.57A11 11 0 0 0 428.49 47.49Z"/>
    <path id="pierna-izq-1" d="M116.51 673.98L121.01 775.89A11 11 0 0 0 142.99 774.92L138.49 673.02A11 11 0 0 0 116.51 673.98Z"/>
    <path id="pierna-izq-2" d="M121.21 773.22L83.79 958.48A11 11 0 0 0 105.35 962.84L142.78 777.58A11 11 0 0 0 121.21 773.22Z"/>
    <path id="pierna-der-1" d="M206.51 673.02L202.01 774.92A11 11 0 0 0 223.99 775.89L228.49 673.98A11 11 0 0 0 206.51 673.02Z"/>
    <path id="pierna-der-2" d="M202.22 777.58L239.65 962.84A11 11 0 0 0 261.21 958.48L223.79 773.22A11 11 0 0 0 202.22 777.58Z"/>
  </g></g>

</g>
</svg>
